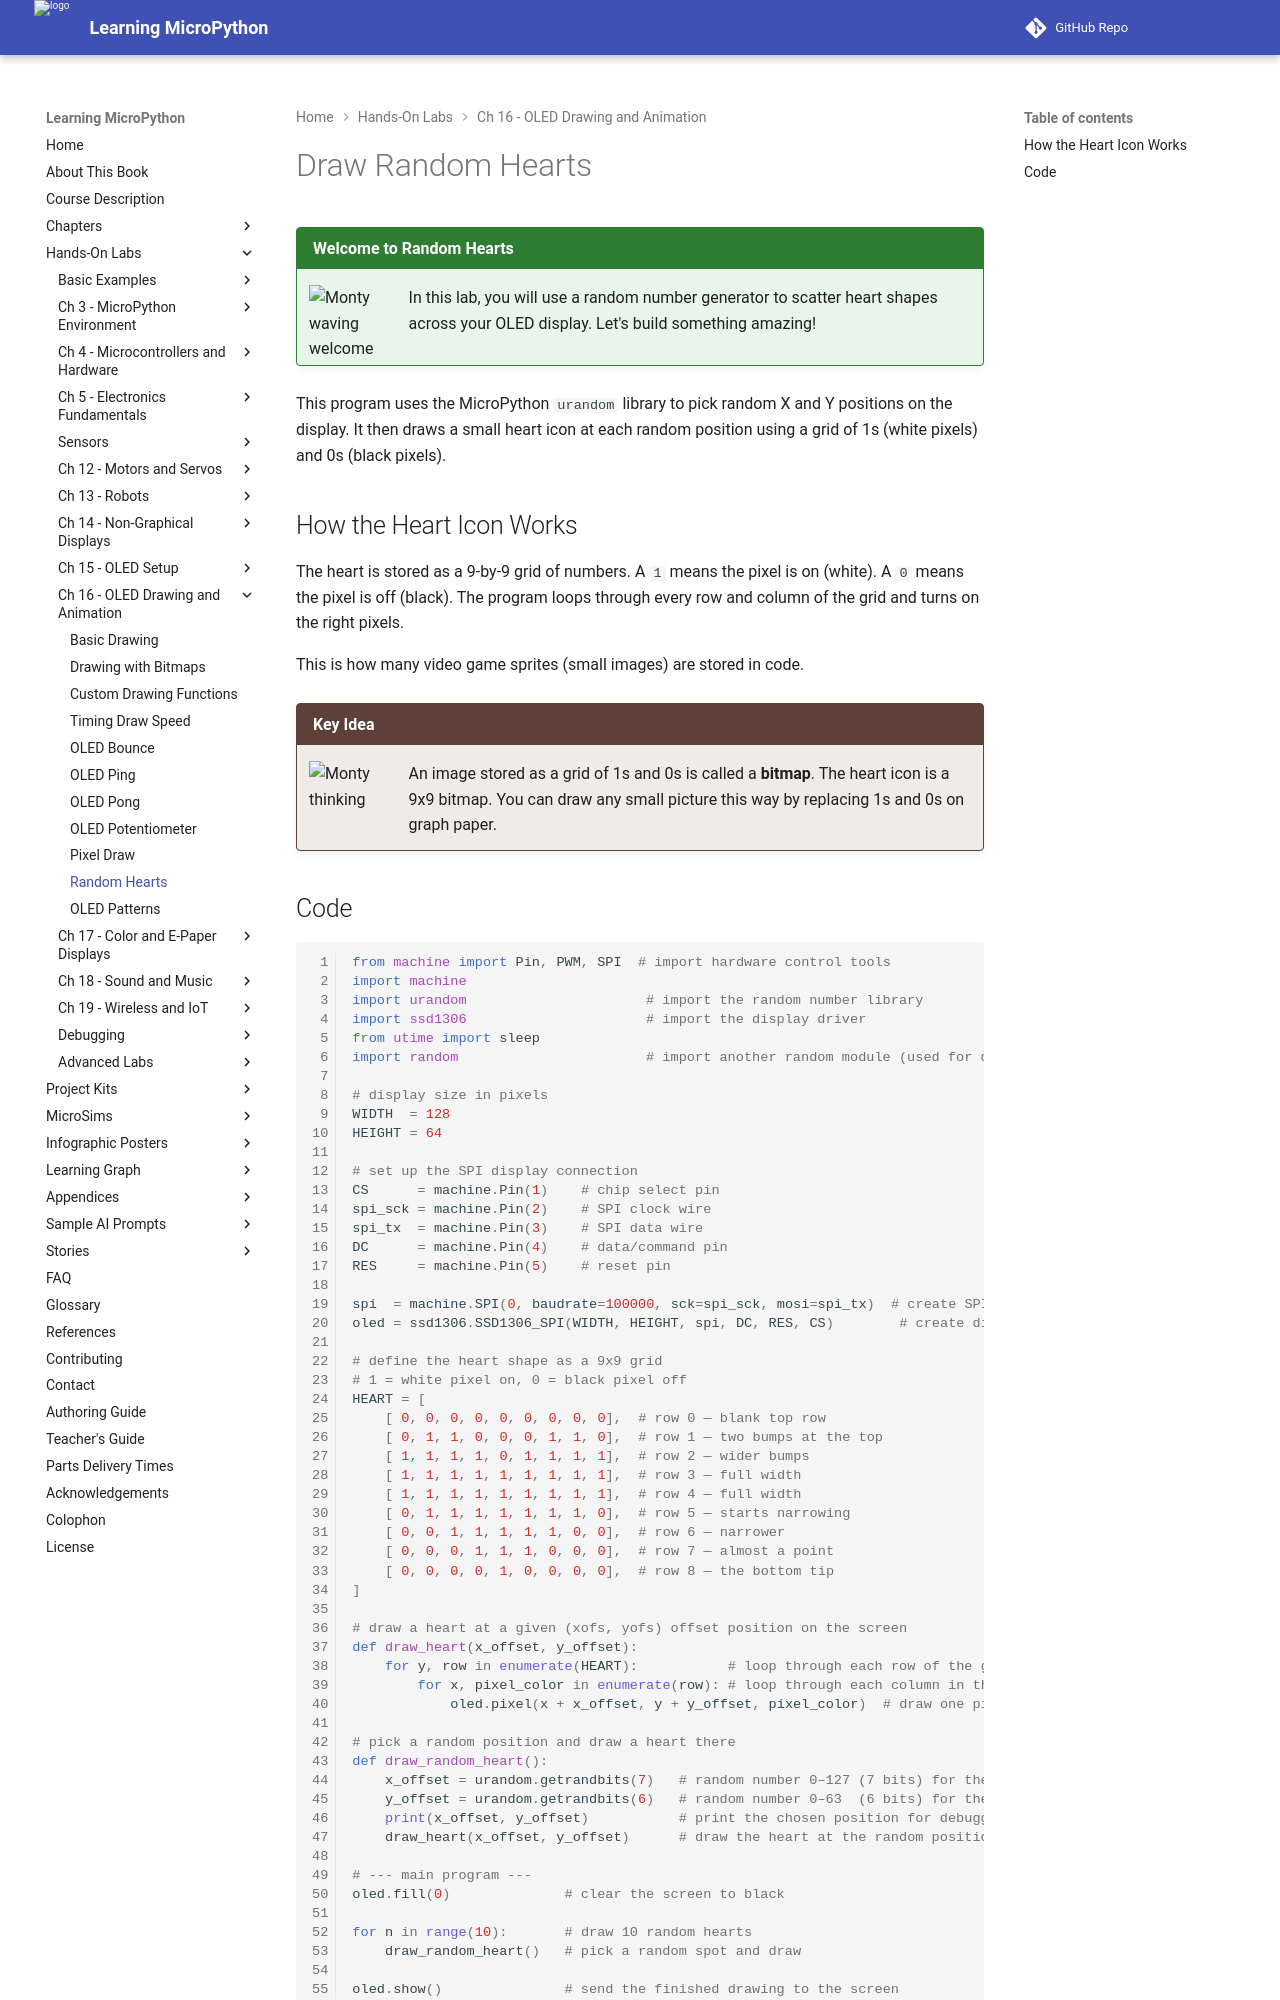

repository: dmccreary/learning-micropython · page: hands-on-labs/16-oled-drawing-animation/14-random-hearts/index.html · generator: mkdocs

# Draw Random Hearts

!!! mascot-welcome "Welcome to Random Hearts"
    ![Monty waving welcome](../../img/mascot/welcome.png){ class="mascot-admonition-img" }
    In this lab, you will use a random number generator to scatter heart shapes across your OLED display. Let's build something amazing!

This program uses the MicroPython `urandom` library to pick random X and Y positions on the display. It then draws a small heart icon at each random position using a grid of 1s (white pixels) and 0s (black pixels).

## How the Heart Icon Works

The heart is stored as a 9-by-9 grid of numbers. A `1` means the pixel is on (white). A `0` means the pixel is off (black). The program loops through every row and column of the grid and turns on the right pixels.

This is how many video game sprites (small images) are stored in code.

!!! mascot-thinking "Key Idea"
    ![Monty thinking](../../img/mascot/thinking.png){ class="mascot-admonition-img" }
    An image stored as a grid of 1s and 0s is called a **bitmap**. The heart icon is a 9x9 bitmap. You can draw any small picture this way by replacing 1s and 0s on graph paper.
